Dataset: Roses (GitHub, SeanHaight/FlowerIdentificationProject). Classes: flowering, not flowering.

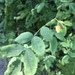
Label: not flowering

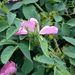
Label: flowering

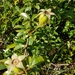
Label: not flowering

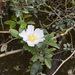
Label: flowering

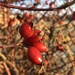
Label: not flowering

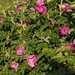
Label: flowering
